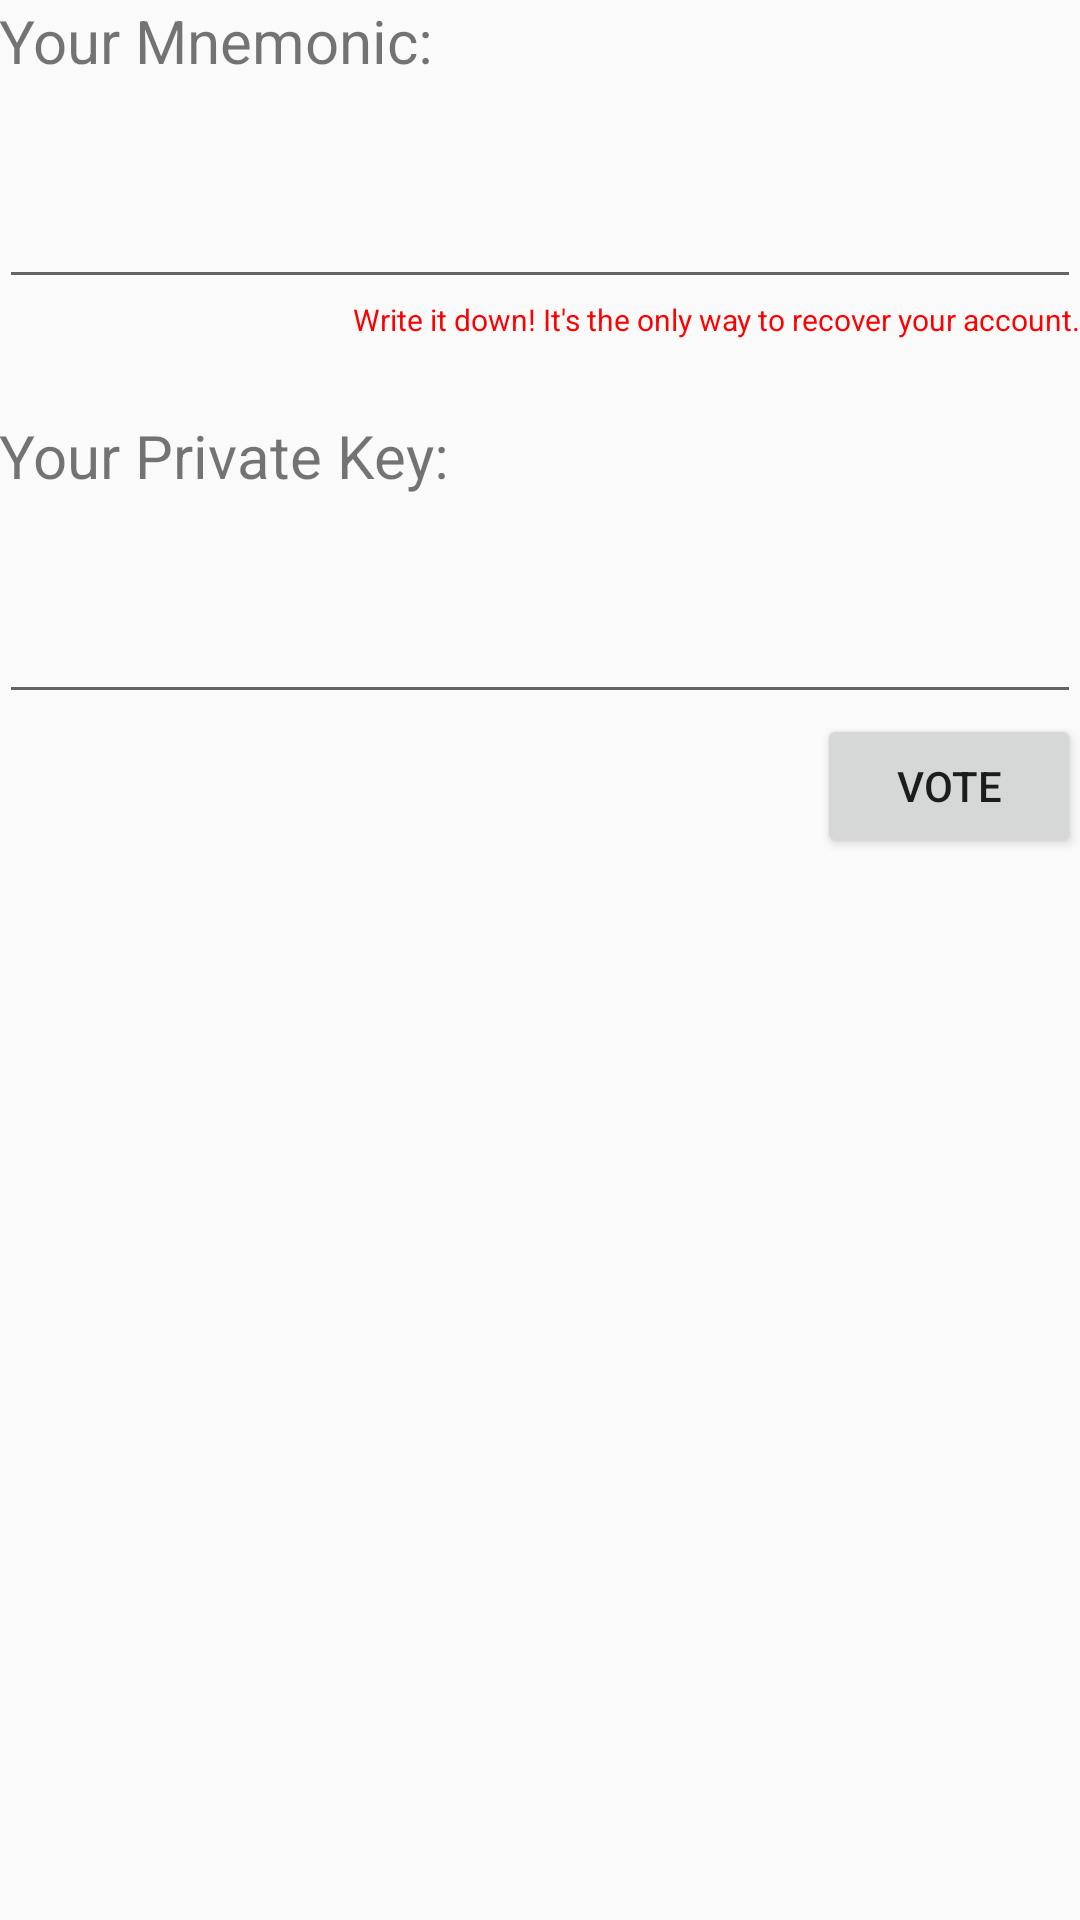

Produce the Android XML layout that renders to this screen, including the resource entries it uses.
<!-- AndroidManifest.xml: application theme AppTheme -->
<!-- res/layout/activity_account_info.xml -->
<?xml version="1.0" encoding="utf-8"?>
<RelativeLayout xmlns:android="http://schemas.android.com/apk/res/android"
    xmlns:tools="http://schemas.android.com/tools"
    android:layout_width="match_parent"
    android:layout_height="match_parent"
    android:gravity="center_horizontal"
    android:orientation="vertical"
    android:paddingBottom="@dimen/activity_vertical_margin"
    android:paddingLeft="@dimen/activity_horizontal_margin"
    android:paddingRight="@dimen/activity_horizontal_margin"
    android:paddingTop="@dimen/activity_vertical_margin"
    tools:context=".Activities.LoginActivity">

    <ScrollView
        android:id="@+id/login_form"
        android:layout_width="match_parent"
        android:layout_height="match_parent">

        <LinearLayout
            android:id="@+id/email_login_form"
            android:layout_width="match_parent"
            android:layout_height="match_parent"
            android:orientation="vertical">

            <TextView
                android:layout_width="match_parent"
                android:layout_height="match_parent"
                android:text="Your Mnemonic:"
                android:textSize="20dp" />

            <EditText
                android:layout_width="match_parent"
                android:layout_height="wrap_content"
                android:lines="3"
                android:textSize="15dp"
                android:id="@+id/mnemonic_text"/>
            <TextView
                android:layout_width="wrap_content"
                android:layout_height="match_parent"
                android:text="Write it down! It's the only way to recover your account."
                android:textSize="10dp"
                android:layout_gravity="right"
                android:textColor="#FF0000"/>

            <TextView
                android:layout_width="match_parent"
                android:layout_height="match_parent"
                android:text="Your Private Key:"
                android:textSize="20dp"
                android:layout_marginTop="25dp"/>

            <EditText
                android:layout_width="match_parent"
                android:layout_height="wrap_content"
                android:lines="3"
                android:textSize="15dp"
                android:id="@+id/pk_text"/>

            <Button
                android:layout_width="wrap_content"
                android:layout_height="wrap_content"
                android:text="Vote"
                android:layout_gravity="right"
                android:id="@+id/vote_btn"/>


        </LinearLayout>
    </ScrollView>
</RelativeLayout>
<!-- resources referenced by this layout -->
<resources>
  <style name="AppTheme" parent="Theme.AppCompat.Light.DarkActionBar">
          
          <item name="colorPrimary">@color/colorPrimary</item>
          <item name="colorPrimaryDark">@color/colorPrimaryDark</item>
          <item name="colorAccent">@color/colorAccent</item>
      </style>
  <color name="colorPrimary">#3F51B5</color>
  <color name="colorPrimaryDark">#303F9F</color>
  <color name="colorAccent">#FF4081</color>
</resources>
